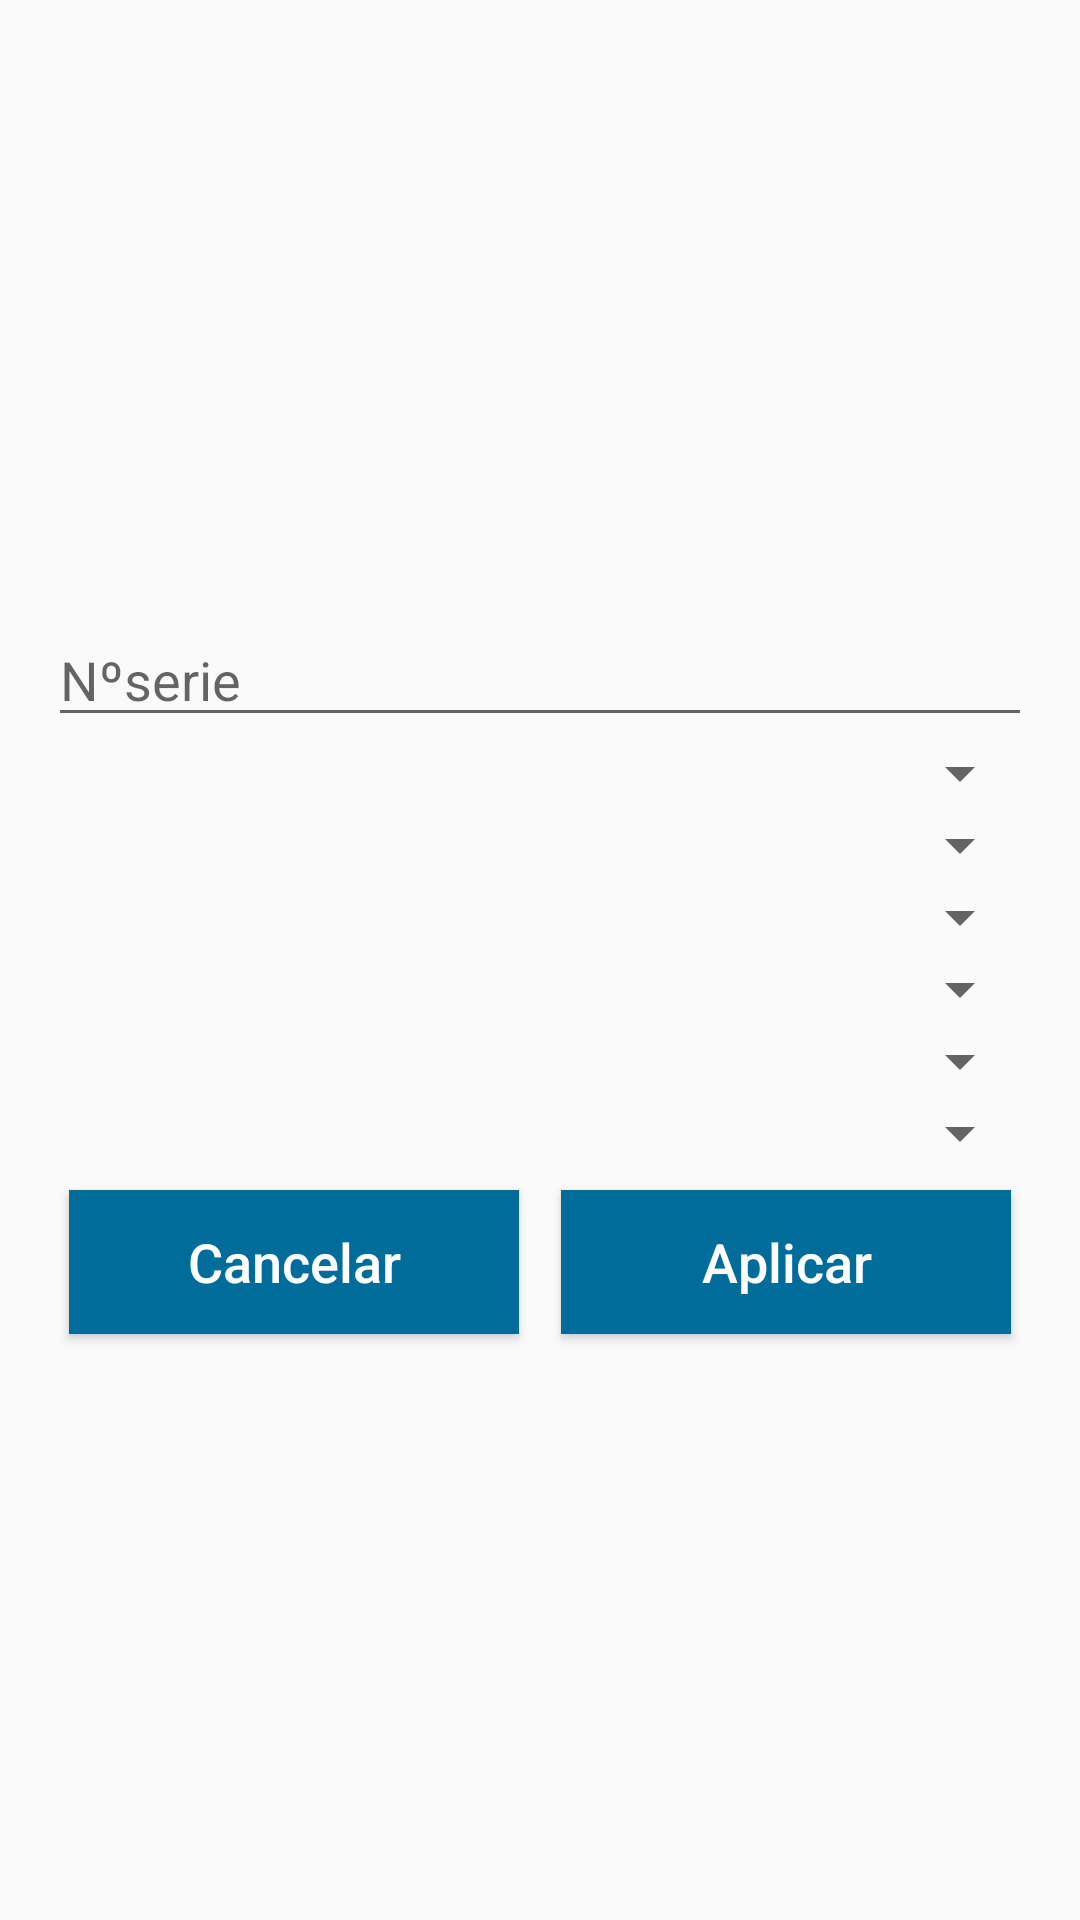

Layout XML and referenced resources for this Android screen:
<!-- AndroidManifest.xml: application theme AppTheme -->
<!-- res/layout/filtro_dialog.xml -->
<?xml version="1.0" encoding="utf-8"?>
<android.support.constraint.ConstraintLayout
    xmlns:android="http://schemas.android.com/apk/res/android"
    xmlns:app="http://schemas.android.com/apk/res-auto"
    xmlns:tools="http://schemas.android.com/tools" android:layout_width="match_parent"
    android:layout_height="match_parent">

    <LinearLayout
        android:layout_width="0dp"
        android:layout_height="wrap_content"
        android:layout_marginStart="16dp"
        android:layout_marginTop="16dp"
        android:layout_marginEnd="16dp"
        android:orientation="vertical"
        app:layout_constraintBottom_toBottomOf="parent"
        app:layout_constraintEnd_toEndOf="parent"
        app:layout_constraintStart_toStartOf="parent"
        app:layout_constraintTop_toTopOf="parent">

        <LinearLayout
            android:layout_width="match_parent"
            android:layout_height="match_parent"
            android:layout_weight="3"
            android:orientation="vertical">

            <EditText
                android:id="@+id/flt_nserie_edit"
                android:layout_width="match_parent"
                android:layout_height="wrap_content"
                android:ems="10"
                android:hint="@string/n_serie"
                android:importantForAutofill="no"
                android:inputType="textPersonName"
                tools:targetApi="o" />

            <Spinner
                android:id="@+id/flt_familia_spnr"
                android:layout_width="match_parent"
                android:layout_height="wrap_content" />

            <Spinner
                android:id="@+id/flt_zona_spnr"
                android:layout_width="match_parent"
                android:layout_height="wrap_content" />

            <Spinner
                android:id="@+id/flt_ubicacion_spnr"
                android:layout_width="match_parent"
                android:layout_height="wrap_content" />

            <Spinner
                android:id="@+id/flt_trabajador_spnr"
                android:layout_width="match_parent"
                android:layout_height="wrap_content" />

            <Spinner
                android:id="@+id/flt_marca_spnr"
                android:layout_width="match_parent"
                android:layout_height="wrap_content" />

            <Spinner
                android:id="@+id/flt_fecha_spnr"
                android:layout_width="match_parent"
                android:layout_height="wrap_content" />
        </LinearLayout>

        <LinearLayout
            android:layout_width="match_parent"
            android:layout_height="match_parent"
            android:layout_weight="1"
            android:orientation="horizontal">

            <Button
                android:id="@+id/flt_cancelar_bt"
                style="@style/ButtonNew"
                android:layout_width="wrap_content"
                android:layout_height="wrap_content"
                android:layout_weight="1"
                android:text="@string/cancelar" />

            <Button
                android:id="@+id/flt_aplicar_bt"
                style="@style/ButtonNew"
                android:layout_width="wrap_content"
                android:layout_height="wrap_content"
                android:layout_weight="1"
                android:text="@string/aplicar" />
        </LinearLayout>
    </LinearLayout>
</android.support.constraint.ConstraintLayout>
<!-- resources referenced by this layout -->
<resources>
  <string name="aplicar">Aplicar</string>
  <string name="cancelar">Cancelar</string>
  <string name="n_serie">Nºserie</string>
  <style name="ButtonNew">
          <item name="android:layout_margin">7dp</item>
          <item name="android:maxHeight">45dp</item>
          <item name="android:background">@color/colorPrimaryDark</item>
          <item name="android:textSize">18sp</item>
          <item name="android:textAllCaps">false</item>
          <item name="android:textAppearance">@style/TextAppearance.AppCompat.Widget.Button.Colored</item>
      </style>
  <style name="AppTheme" parent="Theme.AppCompat.Light.DarkActionBar">
          
          <item name="android:windowContentOverlay">@null</item>
          <item name="colorPrimary">@color/colorPrimary</item>
          <item name="colorPrimaryDark">@color/colorPrimaryDark</item>
          <item name="colorAccent">@color/colorAccent</item>
      </style>
  <color name="colorPrimaryDark">#006c9a</color>
  <color name="colorPrimary">#0098d7</color>
  <color name="colorAccent">#005a8c</color>
</resources>
